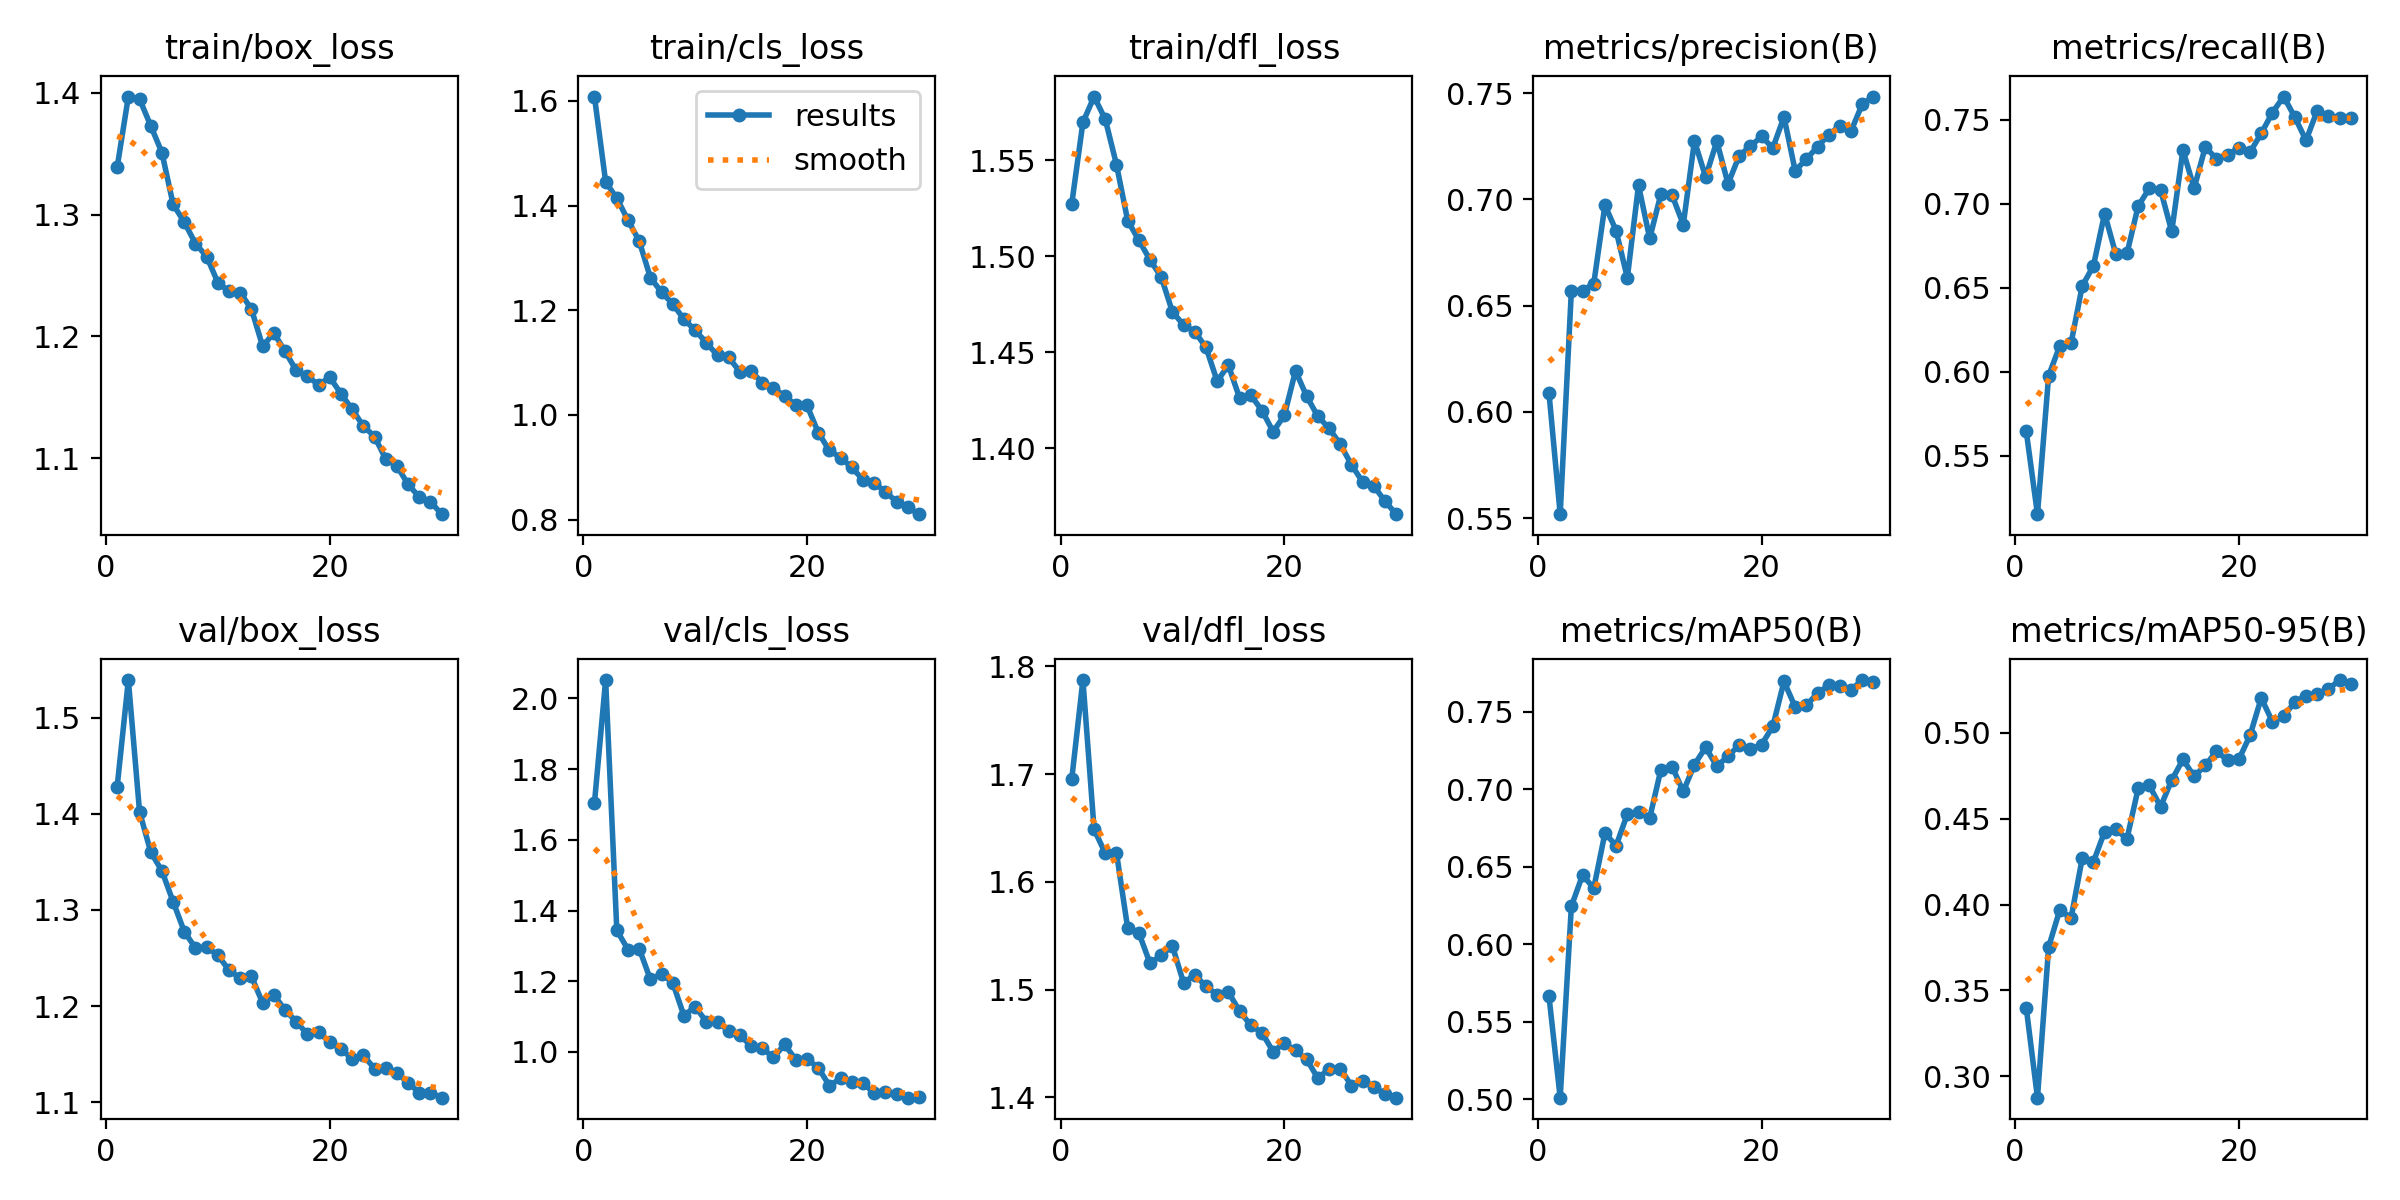

The table this chart was drawn from, first rows:
epoch, time, train/box_loss, train/cls_loss, train/dfl_loss, metrics/precision(B), metrics/recall(B), metrics/mAP50(B), metrics/mAP50-95(B), val/box_loss, val/cls_loss, val/dfl_loss, lr/pg0, lr/pg1, lr/pg2
1, 72.25, 1.339, 1.608, 1.527, 0.6089, 0.5643, 0.5664, 0.3398, 1.428, 1.704, 1.695, 0.0006654, 0.0006654, 0.0006654
2, 140.6, 1.397, 1.446, 1.57, 0.5519, 0.5151, 0.5011, 0.2875, 1.539, 2.052, 1.787, 0.001288, 0.001288, 0.001288
3, 207.7, 1.395, 1.414, 1.583, 0.6571, 0.5976, 0.6245, 0.3753, 1.402, 1.344, 1.649, 0.001867, 0.001867, 0.001867
4, 275.2, 1.373, 1.372, 1.571, 0.6571, 0.6153, 0.6447, 0.397, 1.36, 1.29, 1.627, 0.001802, 0.001802, 0.001802
5, 342, 1.351, 1.332, 1.548, 0.6604, 0.6168, 0.6361, 0.392, 1.341, 1.292, 1.627, 0.001736, 0.001736, 0.001736
6, 409.9, 1.308, 1.263, 1.519, 0.6973, 0.651, 0.6717, 0.4269, 1.309, 1.205, 1.557, 0.00167, 0.00167, 0.00167
7, 476.8, 1.294, 1.235, 1.508, 0.6853, 0.6629, 0.6636, 0.4248, 1.277, 1.221, 1.553, 0.001604, 0.001604, 0.001604
8, 543.8, 1.276, 1.212, 1.498, 0.6632, 0.6941, 0.6839, 0.4424, 1.26, 1.196, 1.524, 0.001538, 0.001538, 0.001538
9, 610.2, 1.266, 1.183, 1.489, 0.7067, 0.67, 0.6855, 0.4437, 1.261, 1.102, 1.532, 0.001472, 0.001472, 0.001472
10, 676.9, 1.244, 1.162, 1.471, 0.6817, 0.6704, 0.6815, 0.4383, 1.253, 1.128, 1.54, 0.001406, 0.001406, 0.001406
11, 743.3, 1.237, 1.138, 1.464, 0.7025, 0.6985, 0.7126, 0.4676, 1.237, 1.085, 1.506, 0.00134, 0.00134, 0.00134
12, 809.4, 1.236, 1.114, 1.461, 0.7021, 0.7092, 0.7146, 0.4693, 1.229, 1.084, 1.514, 0.001274, 0.001274, 0.001274
13, 880.7, 1.222, 1.11, 1.453, 0.6882, 0.7083, 0.6986, 0.457, 1.231, 1.06, 1.503, 0.001208, 0.001208, 0.001208
14, 953, 1.192, 1.082, 1.435, 0.7275, 0.6835, 0.7158, 0.4724, 1.203, 1.047, 1.495, 0.001142, 0.001142, 0.001142
15, 1024, 1.203, 1.083, 1.443, 0.7106, 0.7319, 0.7269, 0.4845, 1.212, 1.017, 1.498, 0.001076, 0.001076, 0.001076
16, 1095, 1.188, 1.062, 1.426, 0.7274, 0.7092, 0.7147, 0.4747, 1.196, 1.01, 1.48, 0.00101, 0.00101, 0.00101
17, 1165, 1.172, 1.051, 1.428, 0.7074, 0.7338, 0.7213, 0.481, 1.184, 0.9843, 1.467, 0.000944, 0.000944, 0.000944
18, 1232, 1.167, 1.037, 1.42, 0.7206, 0.7267, 0.7283, 0.4893, 1.171, 1.021, 1.46, 0.000878, 0.000878, 0.000878
19, 1298, 1.16, 1.019, 1.409, 0.7251, 0.7293, 0.7257, 0.4839, 1.173, 0.9777, 1.443, 0.000812, 0.000812, 0.000812
20, 1364, 1.166, 1.018, 1.417, 0.7297, 0.7332, 0.7287, 0.4845, 1.163, 0.9801, 1.45, 0.000746, 0.000746, 0.000746
21, 1444, 1.153, 0.9664, 1.44, 0.7242, 0.7307, 0.7404, 0.4986, 1.155, 0.9554, 1.444, 0.00068, 0.00068, 0.00068
22, 1511, 1.14, 0.9321, 1.427, 0.7388, 0.7419, 0.7694, 0.5203, 1.145, 0.9044, 1.435, 0.000614, 0.000614, 0.000614
23, 1577, 1.126, 0.9187, 1.417, 0.7135, 0.7542, 0.753, 0.5064, 1.149, 0.9256, 1.418, 0.000548, 0.000548, 0.000548
24, 1648, 1.118, 0.8997, 1.41, 0.719, 0.7638, 0.754, 0.5096, 1.135, 0.9152, 1.427, 0.000482, 0.000482, 0.000482
25, 1717, 1.099, 0.8761, 1.402, 0.7248, 0.7516, 0.7618, 0.518, 1.136, 0.912, 1.427, 0.000416, 0.000416, 0.000416
26, 1784, 1.094, 0.8704, 1.391, 0.7304, 0.7377, 0.767, 0.5215, 1.13, 0.8833, 1.411, 0.00035, 0.00035, 0.00035
27, 1849, 1.078, 0.853, 1.383, 0.7348, 0.7553, 0.7666, 0.5225, 1.12, 0.8856, 1.416, 0.000284, 0.000284, 0.000284
28, 1915, 1.068, 0.8345, 1.38, 0.7323, 0.7521, 0.7641, 0.5255, 1.11, 0.8818, 1.41, 0.000218, 0.000218, 0.000218
29, 1983, 1.064, 0.8236, 1.372, 0.745, 0.7513, 0.7703, 0.5307, 1.11, 0.8707, 1.403, 0.000152, 0.000152, 0.000152
30, 2049, 1.054, 0.8104, 1.366, 0.7485, 0.7509, 0.7694, 0.5283, 1.105, 0.8718, 1.4, 8.6e-05, 8.6e-05, 8.6e-05
